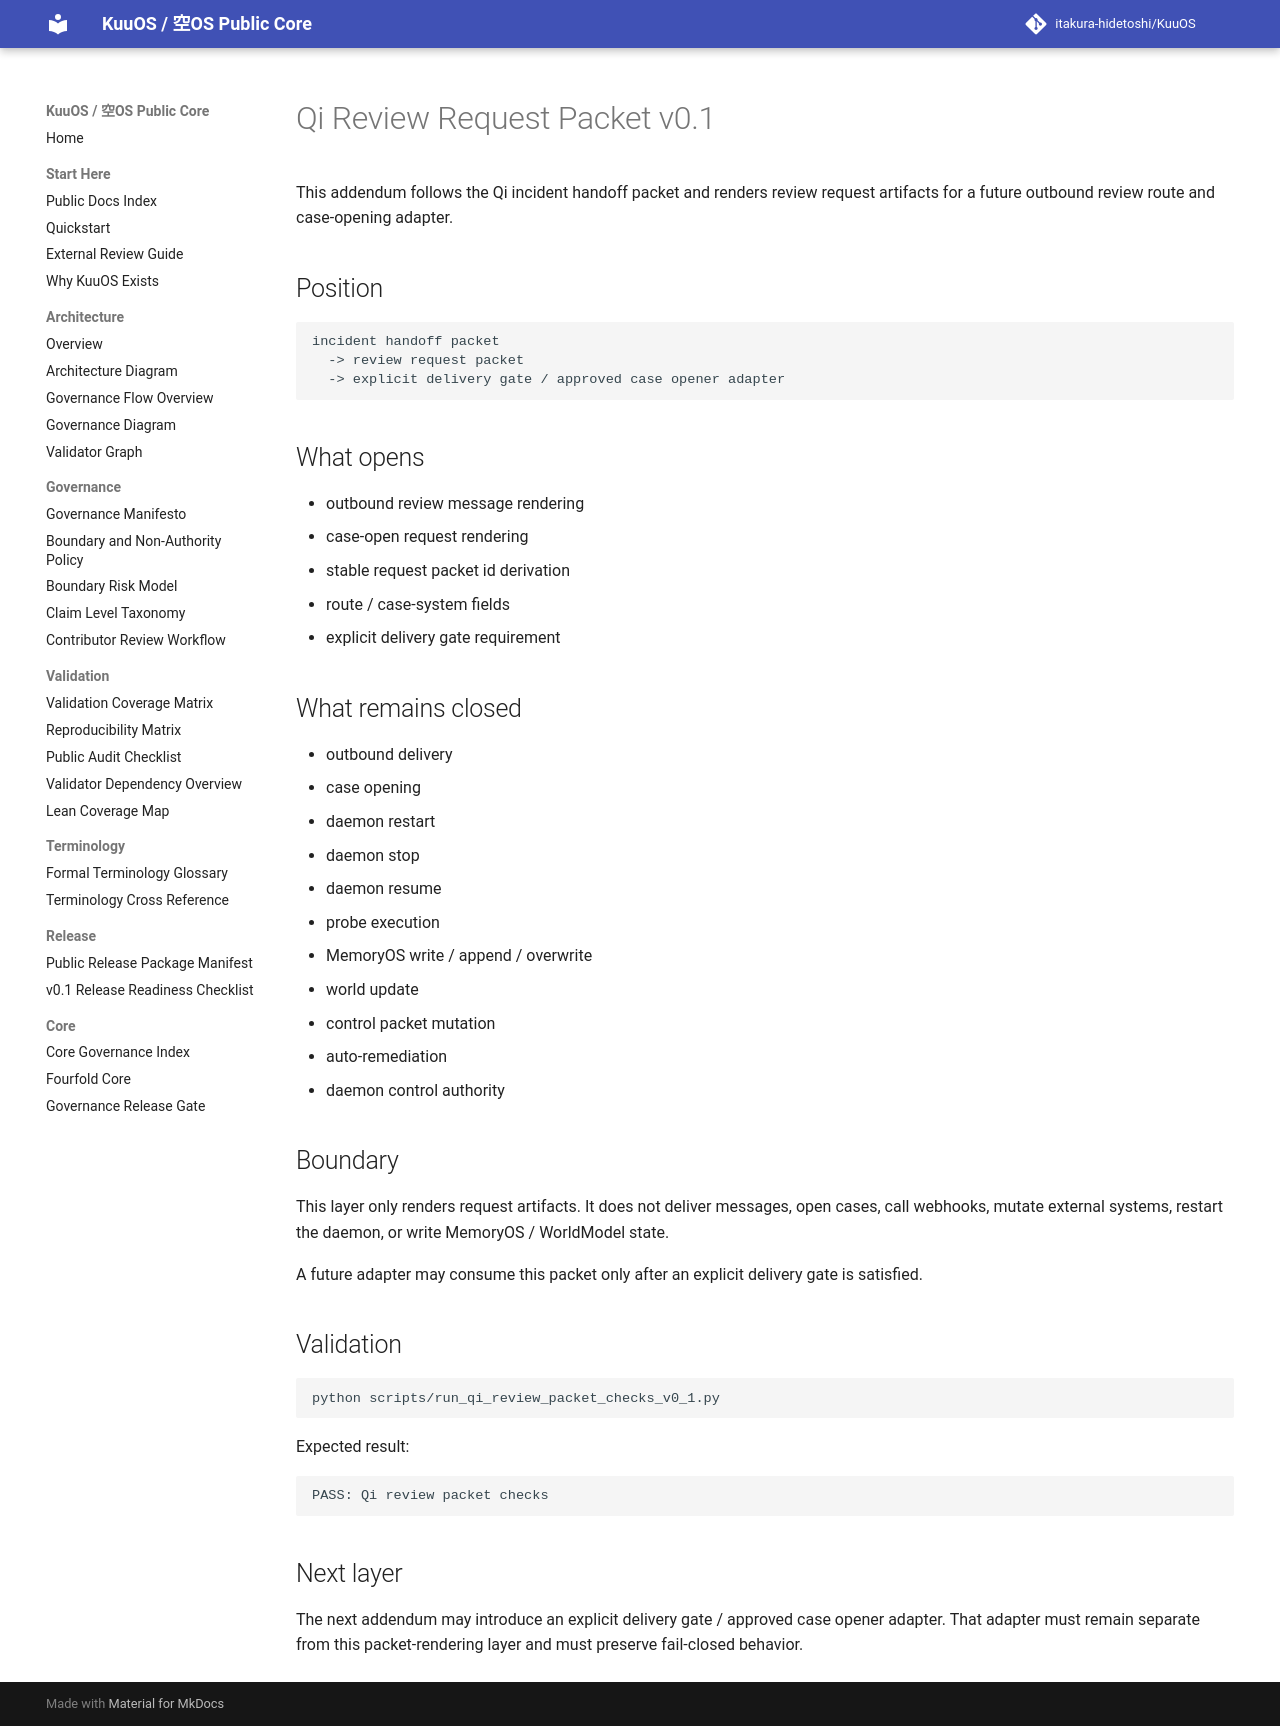

repository: itakura-hidetoshi/KuuOS · page: qi_review_request_packet_note_v0_1/index.html · generator: mkdocs

# Qi Review Request Packet v0.1

This addendum follows the Qi incident handoff packet and renders review request artifacts for a future outbound review route and case-opening adapter.

## Position

```text
incident handoff packet
  -> review request packet
  -> explicit delivery gate / approved case opener adapter
```

## What opens

- outbound review message rendering
- case-open request rendering
- stable request packet id derivation
- route / case-system fields
- explicit delivery gate requirement

## What remains closed

- outbound delivery
- case opening
- daemon restart
- daemon stop
- daemon resume
- probe execution
- MemoryOS write / append / overwrite
- world update
- control packet mutation
- auto-remediation
- daemon control authority

## Boundary

This layer only renders request artifacts. It does not deliver messages, open cases, call webhooks, mutate external systems, restart the daemon, or write MemoryOS / WorldModel state.

A future adapter may consume this packet only after an explicit delivery gate is satisfied.

## Validation

```bash
python scripts/run_qi_review_packet_checks_v0_1.py
```

Expected result:

```text
PASS: Qi review packet checks
```

## Next layer

The next addendum may introduce an explicit delivery gate / approved case opener adapter. That adapter must remain separate from this packet-rendering layer and must preserve fail-closed behavior.
